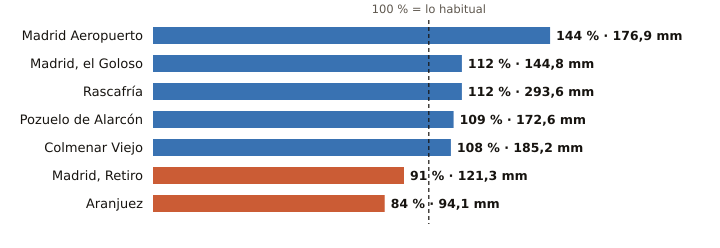

Values plotted in this chart, from the file beside it:
estacion, provincia, indicativo, mm_otono, referencia_mm, pct, periodo_referencia, hasta, hora
Madrid Aeropuerto, Madrid, 3129, 176.9, 122.8, 144, 1991-2020, 2026-11-25, 3
Madrid, el Goloso, Madrid, 3126Y, 144.8, 129.4, 112, 2004-2025, 2026-11-25, 2
Rascafría, Madrid, 3104Y, 293.6, 261.9, 112, 2003-2025, 2026-11-25, 1
Pozuelo de Alarcón, Madrid, 3194Y, 172.6, 158.9, 109, 2006-2025, 2026-11-25, 1
Colmenar Viejo, Madrid, 3191E, 185.2, 171.1, 108, 1991-2020, 2026-11-25, 3
Madrid, Retiro, Madrid, 3195, 121.3, 132.9, 91, 1991-2020, 2026-11-25, 3
Aranjuez, Madrid, 3100B, 94.1, 112.6, 84, 1997-2025, 2026-11-25, 3
